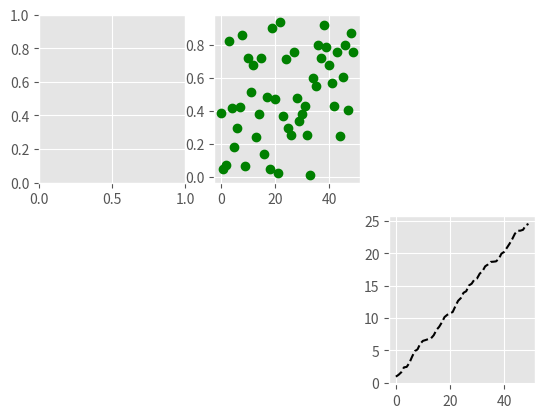

This figure's Python source:
import pandas as pd
import numpy as np
import matplotlib.pyplot as plt
plt.style.use('ggplot')

my_first_figure = plt.figure("My First Figure")

subplot_1 = my_first_figure.add_subplot(2, 3, 1)
subplot_6 = my_first_figure.add_subplot(2, 3, 6)

plt.plot(np.random.rand(50).cumsum(), 'k--')
plt.show()

subplot_2 = my_first_figure.add_subplot(2, 3, 2)
plt.plot(np.random.rand(50), 'go')

subplot_6

plt.show()